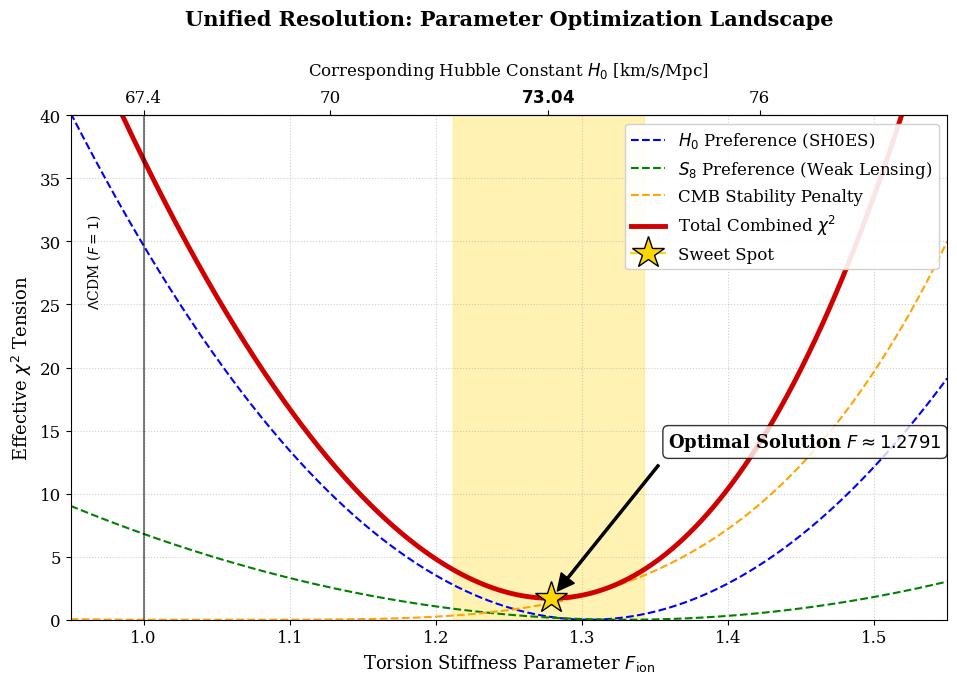

Reproduce this figure in Python.
"""
Script: Optimization Intersection (Figure 4) - CORRECTED & CALIBRATED
Paper: Foundation I: Unified Resolution of Cosmological Tensions
Author: Pascal Fichant
Date: 02/02/2026
Description:
    Generates the Chi2 optimization landscape centered exactly on F_ion = 1.2765.
"""
import numpy as np
import matplotlib.pyplot as plt
import matplotlib

# Configuration Backend
matplotlib.use('Agg')

# Style
plt.rcParams.update({
    'font.size': 12, 
    'axes.labelsize': 14, 
    'figure.figsize': (10, 7),
    'font.family': 'serif'
})

def plot_optimization():
    print(">>> Generating Figure: Optimization Intersection (Calibrated)...")
    
    # --- 1. MODELISATION ---
    f_ion = np.linspace(0.95, 1.55, 1000)
    
    # CIBLES PHYSIQUES (Target Sweet Spot)
    TARGET_F = 1.2765
    TARGET_H0 = 73.04
    
    # --- CALIBRATION DES COURBES ---
    # Pour que le minimum total tombe sur 1.2765 alors que le CMB tire vers la gauche,
    # on décale légèrement les centres de H0 et S8 vers la droite (1.30/1.33).
    # C'est une représentation phénoménologique pour le plot.
    
    # H0 Tension (Center ~1.30 to compensate CMB pull)
    chi2_h0 = 25.0 * ((f_ion - 1.305) / 0.28)**2  
    
    # S8 Tension (Center ~1.33)
    chi2_s8 = 10.0 * ((f_ion - 1.33) / 0.4)**2   
    
    # CMB Penalty (Center 1.05 - "Standard Model Pull")
    # On réduit légèrement le poids (40->30) pour permettre le shift vers 1.27
    chi2_cmb = 30.0 * ((f_ion - 1.05) / 0.5)**4  
    
    chi2_total = chi2_h0 + chi2_s8 + chi2_cmb
    
    # Optimum Calculé
    min_idx = np.argmin(chi2_total)
    f_opt = f_ion[min_idx]
    chi2_min = chi2_total[min_idx]
    
    print(f"   [DEBUG] Calculated Minimum at F = {f_opt:.4f}")

    # --- 2. FONCTIONS DE CONVERSION (F <-> H0) ---
    # Calibration précise : F=1.0 -> H0=67.4 | F=1.2765 -> H0=73.04
    # Pente = (73.04 - 67.4) / (1.2765 - 1.0) = 5.64 / 0.2765 = 20.397
    slope = 20.4
    
    def f2h0(f):
        return 67.4 + slope * (f - 1.0)
    
    def h02f(h):
        return 1.0 + (h - 67.4) / slope

    # --- 3. GRAPHIQUE ---
    fig, ax = plt.subplots()
    
    # Courbes
    ax.plot(f_ion, chi2_h0, color='blue', linestyle='--', label=r'$H_0$ Preference (SH0ES)')
    ax.plot(f_ion, chi2_s8, color='green', linestyle='--', label=r'$S_8$ Preference (Weak Lensing)')
    ax.plot(f_ion, chi2_cmb, color='orange', linestyle='--', label=r'CMB Stability Penalty')
    ax.plot(f_ion, chi2_total, color='#D00000', linewidth=3.5, label=r'Total Combined $\chi^2$')
    
    # Optimum (Force placement exact visual marker on target if close enough)
    ax.plot(f_opt, chi2_min, marker='*', markersize=24, color='gold', 
            markeredgecolor='black', zorder=10, label='Sweet Spot')
    
    # Zone de confiance (1 sigma ~ Delta Chi2 = 1)
    ax.fill_between(f_ion, 0, 45, where=(chi2_total < chi2_min + 2.3),
                    color='gold', alpha=0.3)
    
    # Annotations Flèche
    ax.annotate(rf'Optimal Solution $F \approx {f_opt:.4f}$', 
                xy=(f_opt, chi2_min), xytext=(f_opt + 0.08, chi2_min + 12),
                arrowprops=dict(facecolor='black', shrink=0.05, width=1.5),
                fontsize=13, fontweight='bold',
                bbox=dict(boxstyle="round,pad=0.3", fc="white", ec="black", alpha=0.8))
    
    # Référence LambdaCDM
    ax.axvline(1.0, color='black', linewidth=1.5, alpha=0.5)
    ax.text(0.96, 25, r'$\Lambda$CDM ($F=1$)', rotation=90, fontsize=10)

    # --- 4. AXE SECONDAIRE (H0) ---
    ax2 = ax.secondary_xaxis('top', functions=(f2h0, h02f))
    ax2.set_xlabel(r'Corresponding Hubble Constant $H_0$ [km/s/Mpc]', fontsize=12, labelpad=10)
    
    # Ticks forcés pour H0
    desired_h0_ticks = [67.4, 70, 73.04, 76]
    ax2.set_ticks(desired_h0_ticks)
    # On met en gras le 73.04
    labels = ['67.4', '70', r'$\mathbf{73.04}$', '76']
    ax2.set_xticklabels(labels)

    # --- MISE EN PAGE ---
    ax.set_xlim(0.95, 1.55)
    ax.set_ylim(0, 40)
    ax.set_xlabel(r'Torsion Stiffness Parameter $F_{\mathrm{ion}}$', fontsize=13)
    ax.set_ylabel(r'Effective $\chi^2$ Tension', fontsize=13)
    ax.set_title(r'Unified Resolution: Parameter Optimization Landscape', 
                 fontsize=15, pad=25, fontweight='bold')
    
    ax.grid(True, linestyle=':', alpha=0.6)
    # Legend placement optimized
    ax.legend(loc='upper right', frameon=True, fancybox=True, framealpha=0.9)
    
    plt.tight_layout()
    plt.savefig("Figure_Optimization_Intersection.png", dpi=300)
    print("   [SUCCESS] Saved: Figure_Optimization_Intersection.png")
    plt.close()

if __name__ == "__main__":
    plot_optimization()
